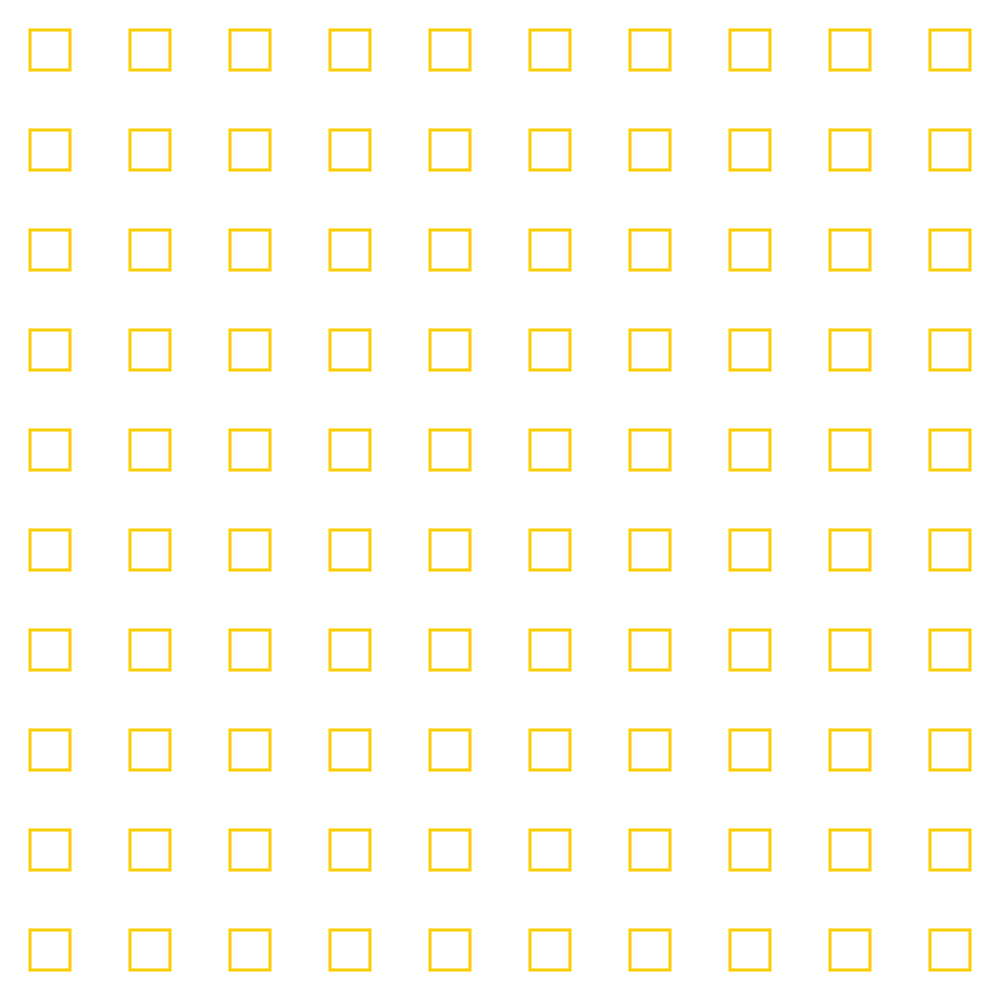
t = 0.00 s
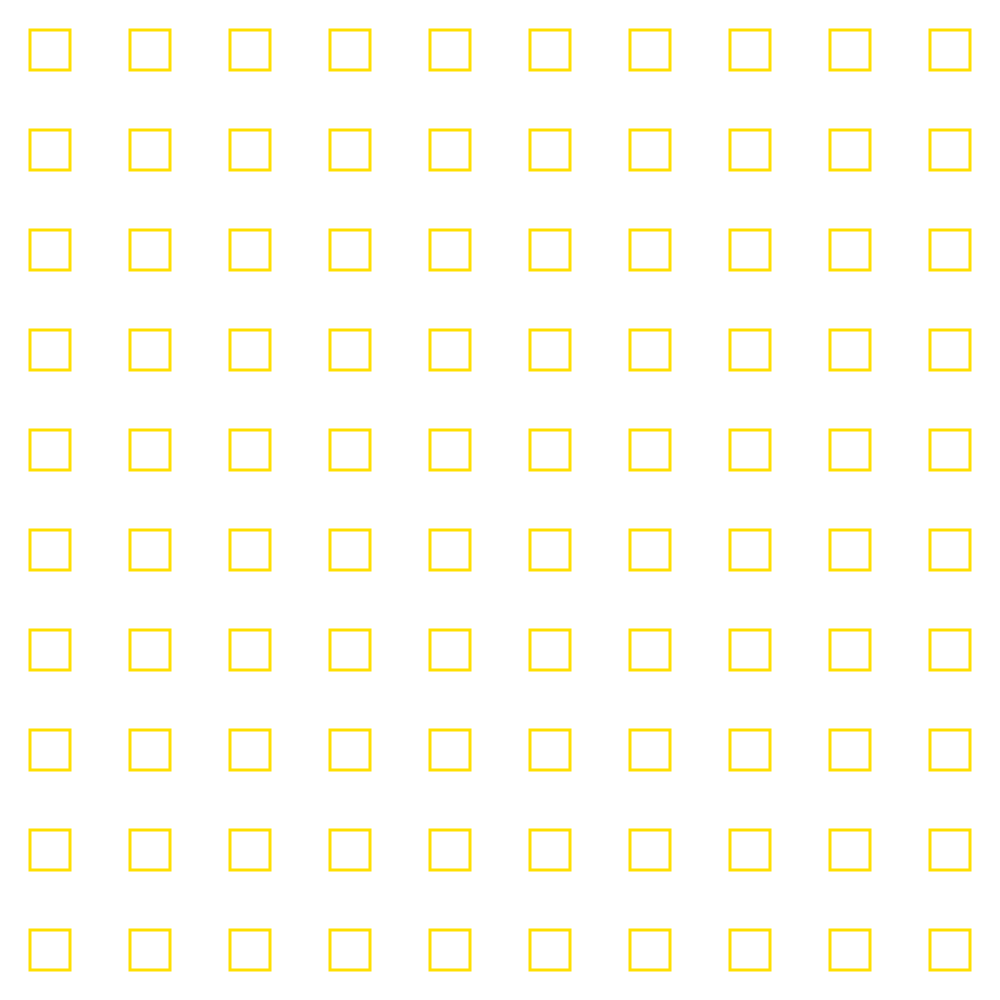
t = 0.38 s
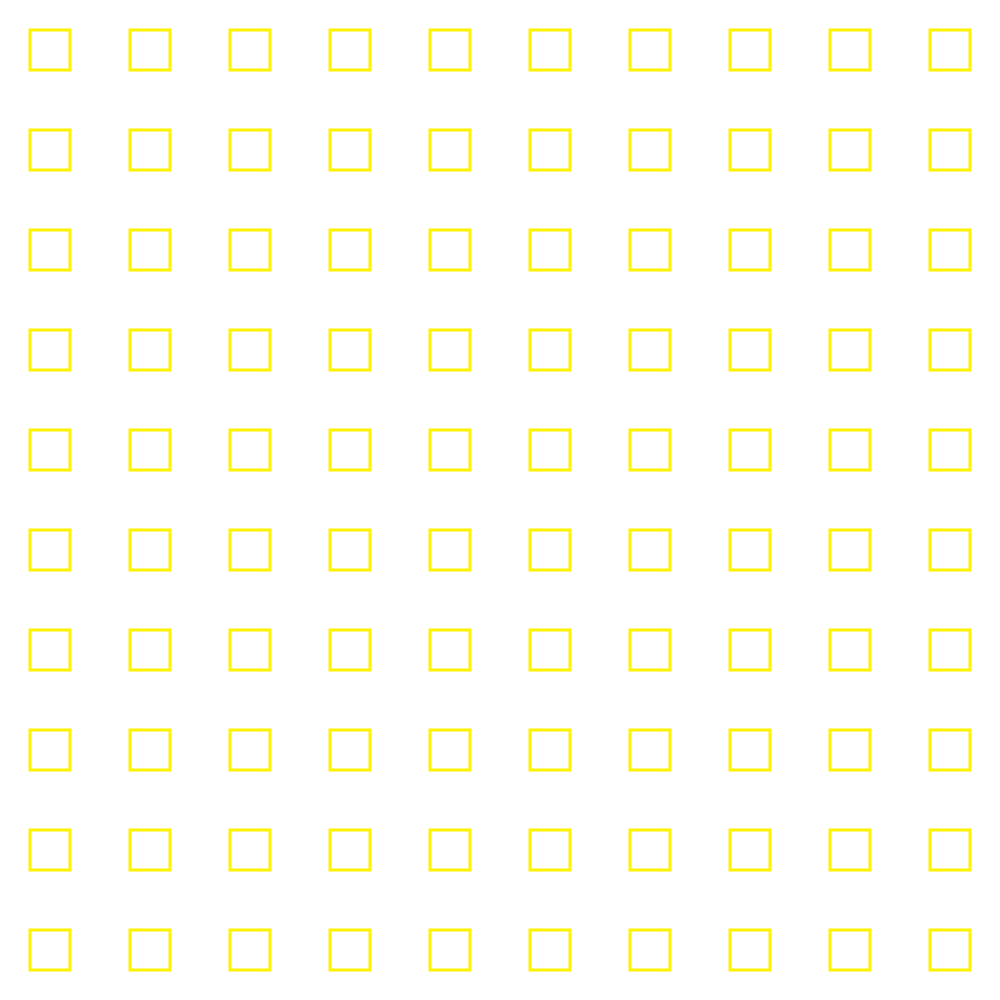
t = 0.75 s
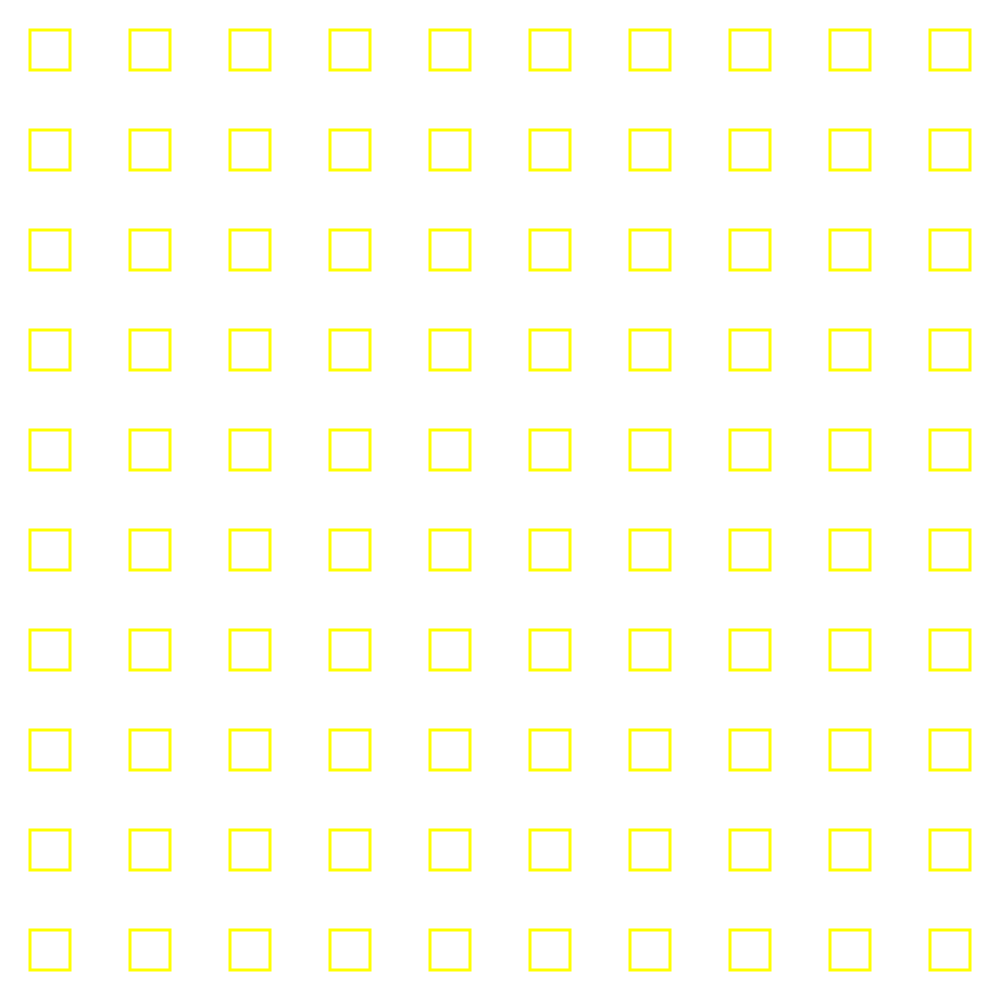
t = 1.00 s
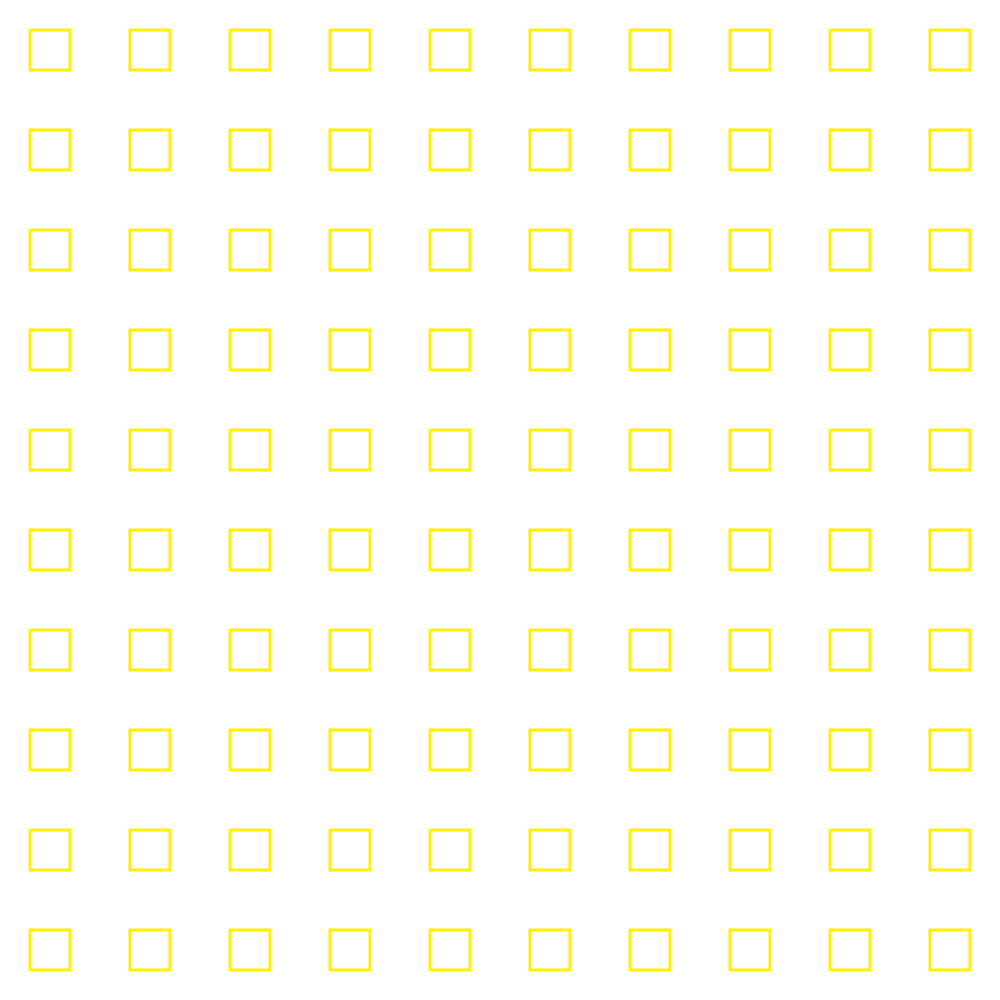
t = 1.31 s
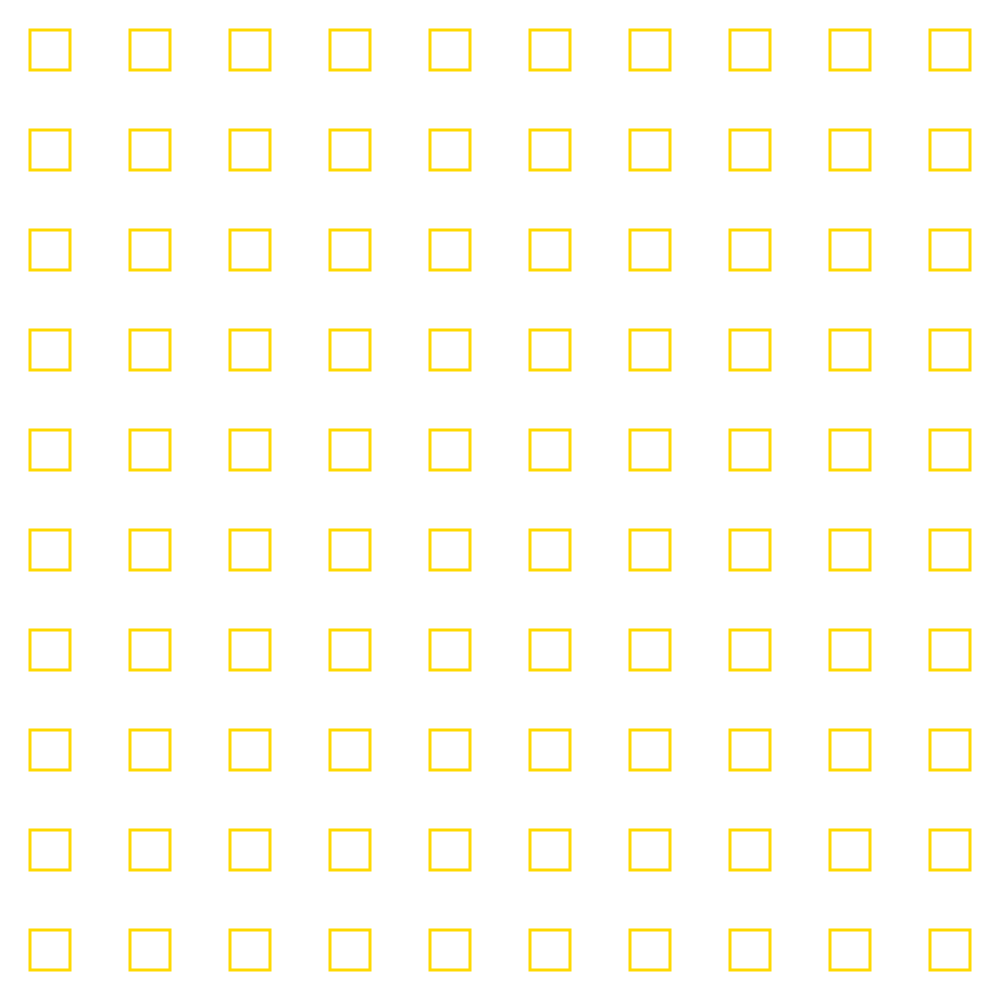
t = 1.75 s

The animated SVG that drew these frames (rendered in a browser with its animation timeline set to each time). Animation: 3 SMIL elements (animate=3); one cycle of 2.00 s, repeats indefinitely.

<svg width="1000" height="1000" xmlns="http://www.w3.org/2000/svg">
<defs><pattern id="paradigm_crypto_pulse_paradigm_crypto_pulse_a" width="100" height="100" patternUnits="userSpaceOnUse"><path fill="none" stroke="#fc0" stroke-width="3" d="M30 30h40v40H30z"><animate attributeName="stroke" values="#ffcc00;#ffff00;#ffcc00" dur="2s" repeatCount="indefinite"/><animate attributeName="width" values="40;45;40" dur="1.5s" repeatCount="indefinite"/><animate attributeName="height" values="40;45;40" dur="1.5s" repeatCount="indefinite"/></path></pattern></defs><path fill="url(#paradigm_crypto_pulse_paradigm_crypto_pulse_a)" d="M0 0h1000v1000H0z"/>
</svg>
